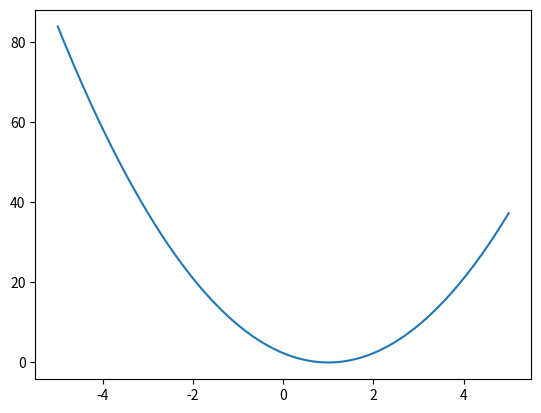

Recreate this plot in Python.
import numpy as np
import matplotlib.pyplot as plt

x = np.arange(-5, 5, 0.001)
y = (((x - 1) * (x - 1) + (x * 2 - 2) * (x * 2 - 2) + (x * 3 - 3) * (x * 3 - 3)) * 1 / 6.0)
plt.plot(x, y)


# plt.show()  #显示图形

def sum(x):
    return (x * 1 - 1) * 1 + (x * 2 - 2) * 2 + (x * 3 - 3) * 3


def fun(x):
    return (1 / 3.0) * sum(x)


old = 0
new = 5
step = 0.01
pre = 0.00000001


def src_fun(x):
    print(((x - 1) * (x - 1) + (x * 2 - 2) * (x * 2 - 2) + (x * 3 - 3) * (x * 3 - 3)) * 1 / 6.0)


while abs(new - old) > pre:
    old = new
    # src_fun(old)   #输出每次迭代的损失值
    new = new - step * fun(old)
print(new)
print(src_fun(new))
